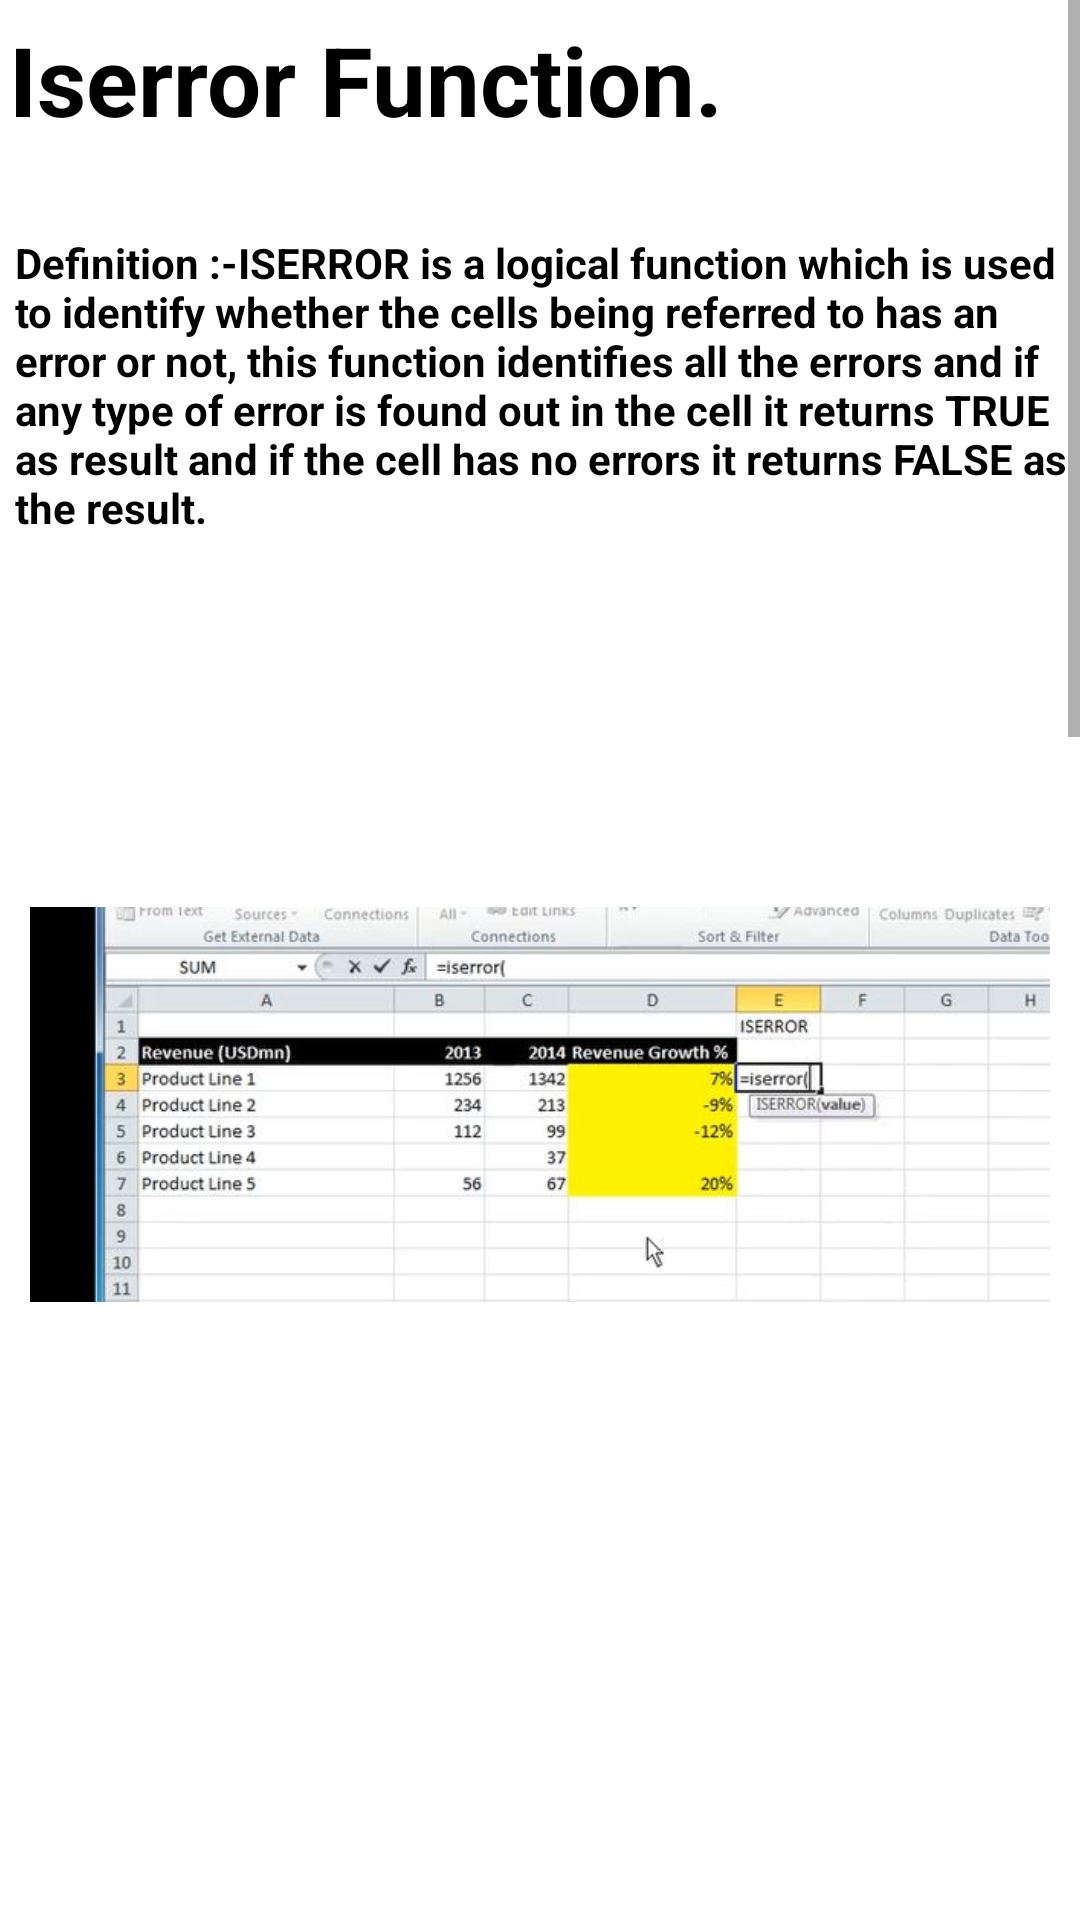

Here is an Android app screen rendered from its layout file. Give the layout XML and the strings, colors and styles it references.
<!-- AndroidManifest.xml: application theme Theme.ExcelGuide -->
<!-- res/layout/activity_main45.xml -->
<?xml version="1.0" encoding="utf-8"?>
<androidx.constraintlayout.widget.ConstraintLayout xmlns:android="http://schemas.android.com/apk/res/android"
    xmlns:app="http://schemas.android.com/apk/res-auto"
    xmlns:tools="http://schemas.android.com/tools"
    android:layout_width="match_parent"
    android:layout_height="match_parent"
    tools:context=".MainActivity45">
    <ScrollView
        android:layout_width="match_parent"
        android:layout_height="match_parent">
        <LinearLayout
            android:layout_width="match_parent"
            android:layout_height="match_parent"
            android:orientation="vertical">

            <TextView
                android:layout_width="match_parent"
                android:layout_height="wrap_content"
                android:text="Iserror Function."
                android:textSize="32sp"
                android:layout_marginStart="3dp"
                android:layout_marginTop="5dp"
                android:layout_marginBottom="10dp"
                android:textStyle="bold"
                android:textColor="@color/black"/>
            <TextView
                android:layout_width="match_parent"
                android:layout_height="wrap_content"
                android:text="Definition :-ISERROR is a logical function which is used to identify whether the cells being
referred to has an error or not, this function identifies all the errors and if any type of error is
found out in the cell it returns TRUE as result and if the cell has no errors it returns FALSE
as the result."
                android:textSize="14sp"
                android:layout_marginStart="5dp"
                android:layout_marginTop="20dp"
                android:textStyle="bold"
                android:textColor="@color/black"/>

            <ImageView
                android:layout_width="match_parent"
                android:layout_height="wrap_content"
                android:src="@drawable/iserror1"
                android:padding="10dp"
                android:layout_marginTop="50dp" />
            <ImageView
                android:layout_width="match_parent"
                android:layout_height="wrap_content"
                android:src="@drawable/iserror2"
                android:padding="10dp"
                android:layout_marginTop="50dp" />
            <ImageView
                android:layout_width="match_parent"
                android:layout_height="wrap_content"
                android:src="@drawable/resultiserror"
                android:padding="10dp"
                android:layout_marginTop="50dp" />
            <ImageView
                android:layout_width="match_parent"
                android:layout_height="wrap_content"
                android:src="@drawable/alternat_eiserror"
                android:padding="10dp"
                android:layout_marginTop="50dp" />


            <TextView
                android:layout_width="match_parent"
                android:layout_height="wrap_content"
                android:text="Tip:-\n
1.Press “enter” to execute command. \n
2.Use “,” to give another value
3.Between “ “ text can be entered\n
4.Select cell in brackets which you want to change\n
5.“ctrl” + “c” will copy the cell\n
6.“ctrl” + “right click” will select multiple cells\n
7.“ctrl” + “v” will paste the data/command/formula/logic"
                android:textSize="14sp"
                android:layout_marginStart="10dp"
                android:layout_marginTop="20dp"
                android:textStyle="bold"
                android:textColor="@color/black"
                android:layout_marginBottom="10dp"/>


        </LinearLayout>
    </ScrollView>

</androidx.constraintlayout.widget.ConstraintLayout>
<!-- resources referenced by this layout -->
<resources>
  <color name="black">#FF000000</color>
  <!-- drawable alternat_eiserror: jpg bitmap (drawable, 35313 bytes) -->
  <!-- drawable iserror1: jpg bitmap (drawable, 36347 bytes) -->
  <!-- drawable iserror2: jpg bitmap (drawable, 42246 bytes) -->
  <!-- drawable resultiserror: jpg bitmap (drawable, 39768 bytes) -->
  <style name="Theme.ExcelGuide" parent="Theme.MaterialComponents.DayNight.DarkActionBar">
          
          <item name="colorPrimary">@color/purple_500</item>
          <item name="colorPrimaryVariant">@color/purple_700</item>
          <item name="colorOnPrimary">@color/white</item>
          
          <item name="colorSecondary">@color/teal_200</item>
          <item name="colorSecondaryVariant">@color/teal_700</item>
          <item name="colorOnSecondary">@color/black</item>
          
          <item name="android:statusBarColor" tools:targetApi="l">?attr/colorPrimaryVariant</item>
          
          <item name="android:layout_width">match_parent</item>
          <item name="android:layout_height">match_parent</item>
  
  
      </style>
  <color name="purple_500">#2AAA8A</color>
  <color name="purple_700">#00A36C</color>
  <color name="white">#FFFFFFFF</color>
  <color name="teal_200">#FF03DAC5</color>
  <color name="teal_700">#FF018786</color>
</resources>
